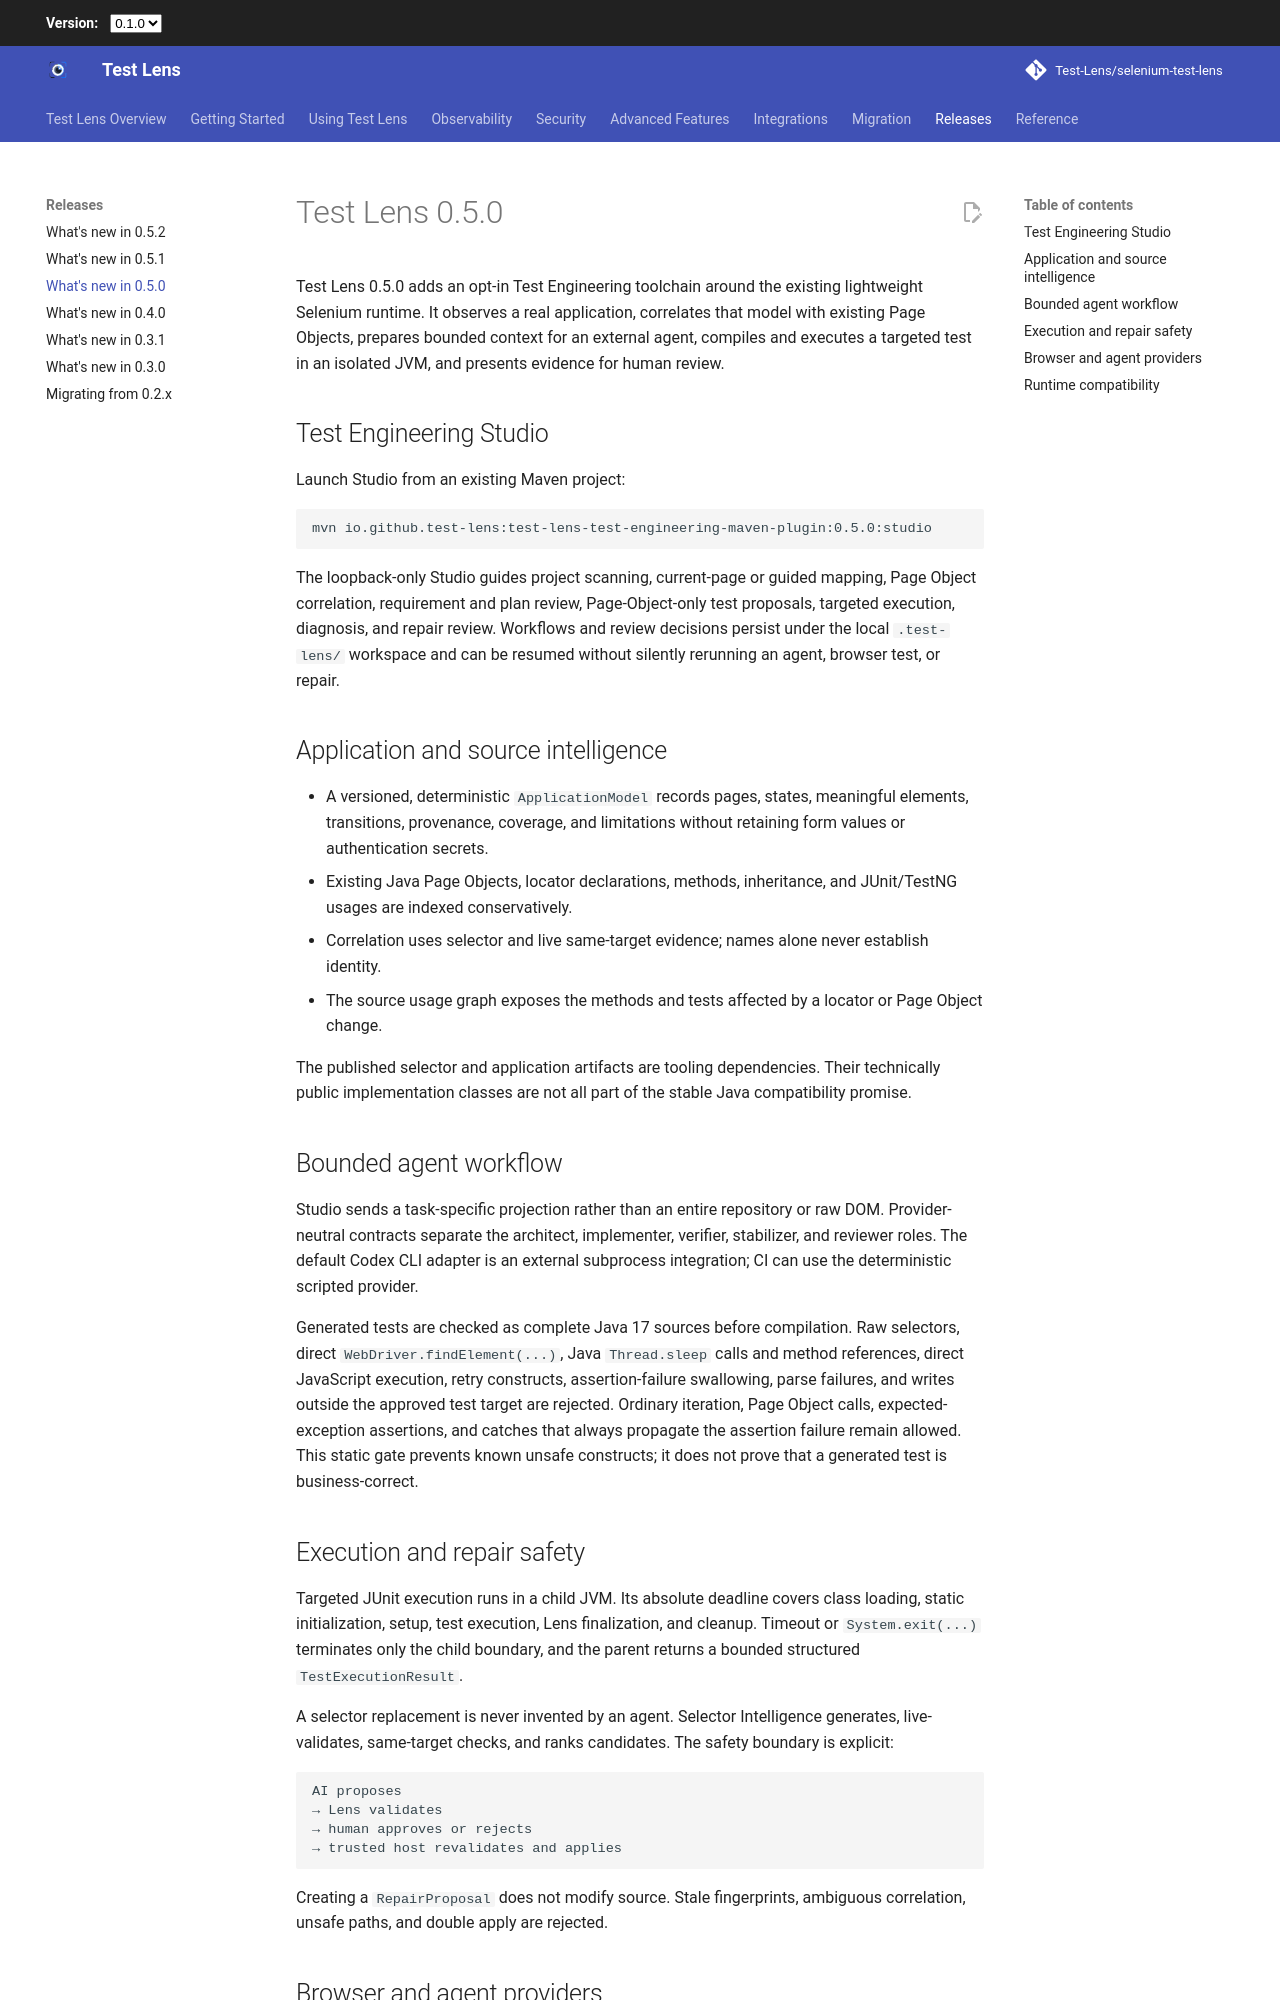

repository: Test-Lens/selenium-test-lens · page: 0.5.2/whats-new-0.5.0/index.html · generator: mkdocs

# Test Lens 0.5.0

Test Lens 0.5.0 adds an opt-in Test Engineering toolchain around the existing lightweight Selenium runtime. It observes a real application, correlates that model with existing Page Objects, prepares bounded context for an external agent, compiles and executes a targeted test in an isolated JVM, and presents evidence for human review.

## Test Engineering Studio

Launch Studio from an existing Maven project:

```bash
mvn io.github.test-lens:test-lens-test-engineering-maven-plugin:0.5.0:studio
```

The loopback-only Studio guides project scanning, current-page or guided mapping, Page Object correlation, requirement and plan review, Page-Object-only test proposals, targeted execution, diagnosis, and repair review. Workflows and review decisions persist under the local `.test-lens/` workspace and can be resumed without silently rerunning an agent, browser test, or repair.

## Application and source intelligence

- A versioned, deterministic `ApplicationModel` records pages, states, meaningful elements, transitions, provenance, coverage, and limitations without retaining form values or authentication secrets.
- Existing Java Page Objects, locator declarations, methods, inheritance, and JUnit/TestNG usages are indexed conservatively.
- Correlation uses selector and live same-target evidence; names alone never establish identity.
- The source usage graph exposes the methods and tests affected by a locator or Page Object change.

The published selector and application artifacts are tooling dependencies. Their technically public implementation classes are not all part of the stable Java compatibility promise.

## Bounded agent workflow

Studio sends a task-specific projection rather than an entire repository or raw DOM. Provider-neutral contracts separate the architect, implementer, verifier, stabilizer, and reviewer roles. The default Codex CLI adapter is an external subprocess integration; CI can use the deterministic scripted provider.

Generated tests are checked as complete Java 17 sources before compilation. Raw selectors, direct `WebDriver.findElement(...)`, Java `Thread.sleep` calls and method references, direct JavaScript execution, retry constructs, assertion-failure swallowing, parse failures, and writes outside the approved test target are rejected. Ordinary iteration, Page Object calls, expected-exception assertions, and catches that always propagate the assertion failure remain allowed. This static gate prevents known unsafe constructs; it does not prove that a generated test is business-correct.

## Execution and repair safety

Targeted JUnit execution runs in a child JVM. Its absolute deadline covers class loading, static initialization, setup, test execution, Lens finalization, and cleanup. Timeout or `System.exit(...)` terminates only the child boundary, and the parent returns a bounded structured `TestExecutionResult`.

A selector replacement is never invented by an agent. Selector Intelligence generates, live-validates, same-target checks, and ranks candidates. The safety boundary is explicit:

```text
AI proposes
→ Lens validates
→ human approves or rejects
→ trusted host revalidates and applies
```

Creating a `RepairProposal` does not modify source. Stale fingerprints, ambiguous correlation, unsafe paths, and double apply are rejected.
